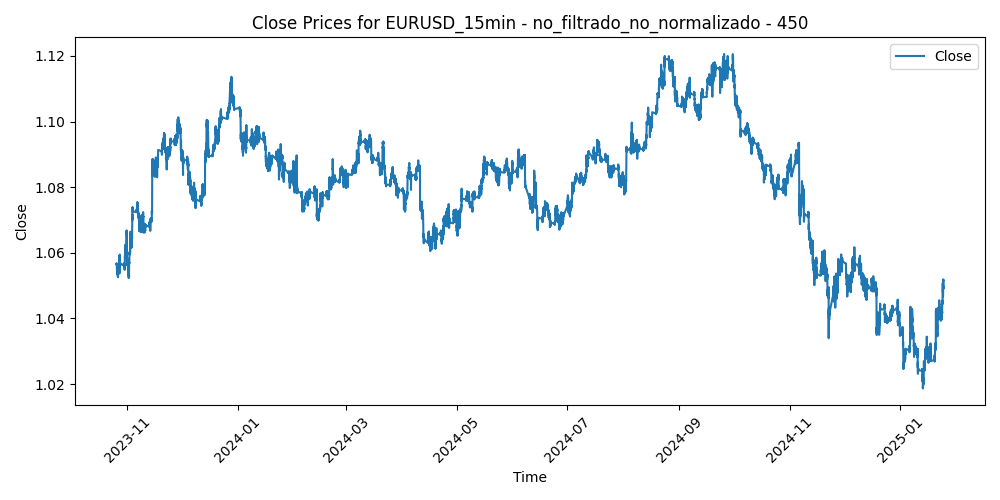

The file beside this chart, header and first rows:
Time, Close, Volume, diferencia_media_450
2023-10-25 23:30:00, 1.057, 247, 0.003239
2023-10-25 23:45:00, 1.057, 257, 0.003236
2023-10-26 00:00:00, 1.057, 152, 0.003173
2023-10-26 00:15:00, 1.057, 114, 0.00325
2023-10-26 00:30:00, 1.057, 124, 0.003178
2023-10-26 00:45:00, 1.057, 60, 0.003115
2023-10-26 01:00:00, 1.057, 206, 0.003323
2023-10-26 01:15:00, 1.057, 241, 0.00315
2023-10-26 01:30:00, 1.057, 201, 0.003208
2023-10-26 01:45:00, 1.057, 150, 0.003365
2023-10-26 02:00:00, 1.056, 205, 0.003491
2023-10-26 02:15:00, 1.056, 220, 0.003646
2023-10-26 02:30:00, 1.056, 198, 0.003541
2023-10-26 02:45:00, 1.057, 238, 0.003306
2023-10-26 03:00:00, 1.057, 302, 0.003252
2023-10-26 03:15:00, 1.057, 293, 0.003428
2023-10-26 03:30:00, 1.056, 335, 0.003504
2023-10-26 03:45:00, 1.056, 440, 0.003988
2023-10-26 04:00:00, 1.056, 270, 0.004103
2023-10-26 04:15:00, 1.056, 308, 0.004039
2023-10-26 04:30:00, 1.056, 421, 0.004282
2023-10-26 04:45:00, 1.056, 304, 0.004466
2023-10-26 05:00:00, 1.055, 429, 0.004629
2023-10-26 05:15:00, 1.055, 424, 0.00526
2023-10-26 05:30:00, 1.055, 238, 0.00509
2023-10-26 05:45:00, 1.055, 277, 0.005429
2023-10-26 06:00:00, 1.054, 359, 0.005588
2023-10-26 06:15:00, 1.054, 324, 0.005666
2023-10-26 06:30:00, 1.054, 305, 0.005483
2023-10-26 06:45:00, 1.055, 292, 0.005271
2023-10-26 07:00:00, 1.055, 212, 0.005279
2023-10-26 07:15:00, 1.055, 191, 0.005316
2023-10-26 07:30:00, 1.055, 171, 0.005432
2023-10-26 07:45:00, 1.055, 319, 0.005378
2023-10-26 08:00:00, 1.055, 363, 0.005372
2023-10-26 08:15:00, 1.054, 262, 0.005545
2023-10-26 08:30:00, 1.055, 347, 0.005349
2023-10-26 08:45:00, 1.054, 496, 0.005633
2023-10-26 09:00:00, 1.054, 570, 0.005875
2023-10-26 09:15:00, 1.054, 442, 0.005668
2023-10-26 09:30:00, 1.054, 558, 0.00637
2023-10-26 09:45:00, 1.054, 876, 0.006033
2023-10-26 10:00:00, 1.054, 805, 0.005487
2023-10-26 10:15:00, 1.054, 641, 0.005711
2023-10-26 10:30:00, 1.054, 492, 0.005713
2023-10-26 10:45:00, 1.055, 625, 0.005048
2023-10-26 11:00:00, 1.055, 540, 0.004842
2023-10-26 11:15:00, 1.055, 607, 0.005336
2023-10-26 11:30:00, 1.055, 631, 0.005235
2023-10-26 11:45:00, 1.055, 589, 0.005305
2023-10-26 12:00:00, 1.054, 406, 0.00577
2023-10-26 12:15:00, 1.055, 538, 0.004809
2023-10-26 12:30:00, 1.054, 416, 0.005347
2023-10-26 12:45:00, 1.055, 379, 0.005235
2023-10-26 13:00:00, 1.055, 392, 0.005086
2023-10-26 13:15:00, 1.055, 467, 0.005115
2023-10-26 13:30:00, 1.054, 565, 0.005881
2023-10-26 13:45:00, 1.054, 404, 0.006028
2023-10-26 14:00:00, 1.054, 385, 0.006197
2023-10-26 14:15:00, 1.054, 385, 0.006166
... 30,948 more rows
